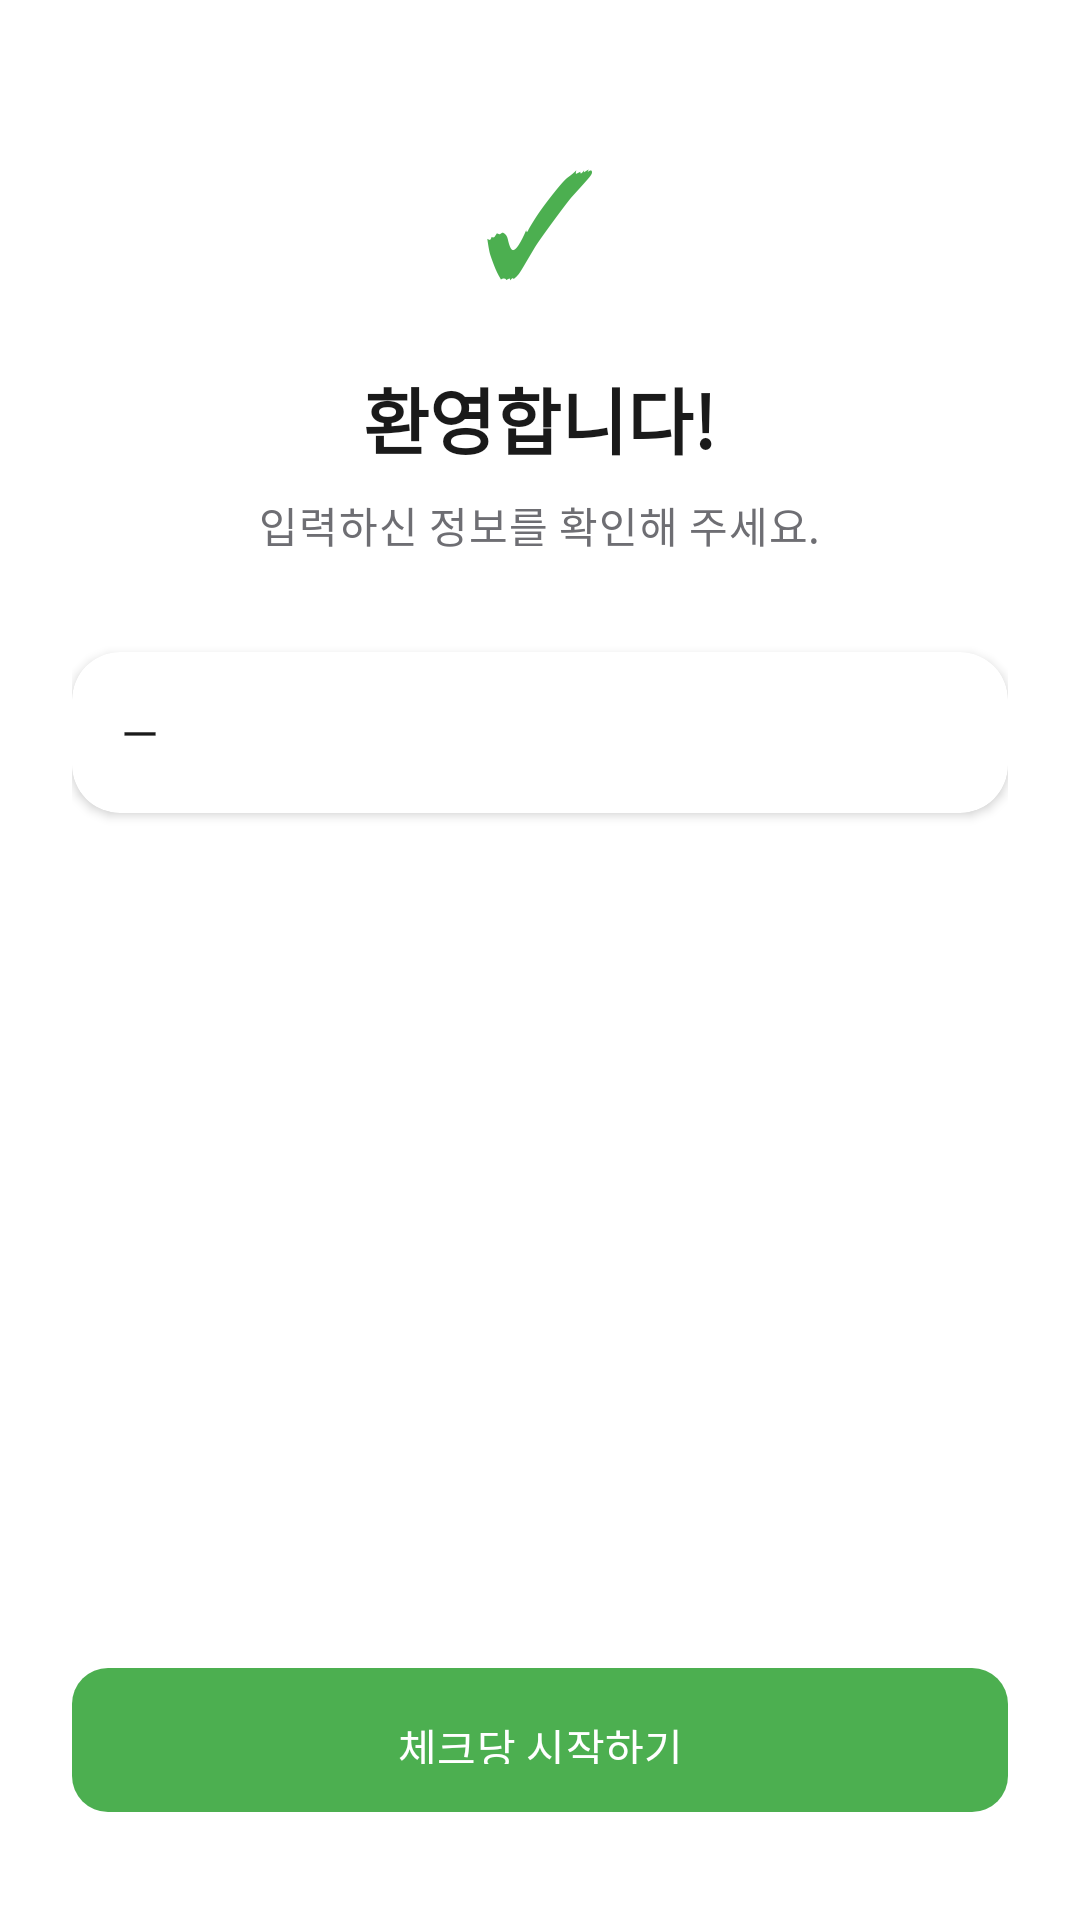

Write the Android layout XML for this screen, with the resource values it uses.
<!-- AndroidManifest.xml: application theme Theme.CheckDang -->
<!-- res/layout/fragment_onboarding_complete.xml -->
<?xml version="1.0" encoding="utf-8"?>
<ScrollView
    xmlns:android="http://schemas.android.com/apk/res/android"
    android:layout_width="match_parent"
    android:layout_height="match_parent"
    android:fillViewport="true">

    <LinearLayout
        android:layout_width="match_parent"
        android:layout_height="wrap_content"
        android:orientation="vertical"
        android:paddingStart="24dp"
        android:paddingEnd="24dp"
        android:paddingTop="40dp"
        android:paddingBottom="32dp">

        
        <TextView
            android:layout_width="wrap_content"
            android:layout_height="wrap_content"
            android:layout_gravity="center_horizontal"
            android:text="✓"
            android:textSize="48sp"
            android:textColor="@color/brand_green"
            android:layout_marginBottom="16dp" />

        
        <TextView
            android:id="@+id/tv_welcome"
            android:layout_width="wrap_content"
            android:layout_height="wrap_content"
            android:layout_gravity="center_horizontal"
            android:text="@string/onboarding_complete_title"
            android:textAppearance="@style/TextAppearance.CheckDang.Title1"
            android:layout_marginBottom="8dp" />

        <TextView
            android:layout_width="wrap_content"
            android:layout_height="wrap_content"
            android:layout_gravity="center_horizontal"
            android:text="@string/onboarding_complete_subtitle"
            android:textAppearance="@style/TextAppearance.CheckDang.Body2"
            android:textColor="@color/text_secondary"
            android:layout_marginBottom="32dp" />

        
        <com.google.android.material.card.MaterialCardView
            style="@style/Widget.CheckDang.Card"
            android:layout_width="match_parent"
            android:layout_height="wrap_content"
            android:layout_marginBottom="32dp">

            <TextView
                android:id="@+id/tv_summary"
                android:layout_width="match_parent"
                android:layout_height="wrap_content"
                android:textAppearance="@style/TextAppearance.CheckDang.Body1"
                android:lineSpacingMultiplier="1.6"
                android:text="—" />

        </com.google.android.material.card.MaterialCardView>

        <Space android:layout_width="match_parent" android:layout_height="0dp" android:layout_weight="1" />

        
        <com.google.android.material.button.MaterialButton
            android:id="@+id/btn_start"
            style="@style/Widget.CheckDang.Button.Primary"
            android:layout_width="match_parent"
            android:layout_height="56dp"
            android:text="@string/btn_start" />

    </LinearLayout>
</ScrollView>
<!-- resources referenced by this layout -->
<resources>
  <color name="brand_green">#4CAF50</color>
  <color name="text_secondary">#6E6E73</color>
  <string name="btn_start">체크당 시작하기</string>
  <string name="onboarding_complete_subtitle">입력하신 정보를 확인해 주세요.</string>
  <string name="onboarding_complete_title">환영합니다!</string>
  <style name="TextAppearance.CheckDang.Body1" parent="TextAppearance.Material3.BodyLarge">
          <item name="android:textSize">16sp</item>
          <item name="android:textStyle">normal</item>
          <item name="android:fontFamily">sans-serif</item>
          <item name="android:textColor">@color/text_primary</item>
      </style>
  <style name="TextAppearance.CheckDang.Body2" parent="TextAppearance.Material3.BodyMedium">
          <item name="android:textSize">14sp</item>
          <item name="android:textStyle">normal</item>
          <item name="android:fontFamily">sans-serif</item>
          <item name="android:textColor">@color/text_primary</item>
      </style>
  <style name="TextAppearance.CheckDang.Title1" parent="TextAppearance.Material3.HeadlineMedium">
          <item name="android:textSize">24sp</item>
          <item name="android:textStyle">bold</item>
          <item name="android:fontFamily">sans-serif</item>
          <item name="android:textColor">@color/text_primary</item>
      </style>
  <style name="Widget.CheckDang.Button.Primary" parent="Widget.Material3.Button">
          <item name="backgroundTint">@color/brand_green</item>
          <item name="android:textColor">@color/white</item>
          <item name="cornerRadius">@dimen/corner_radius_button</item>
          <item name="android:paddingTop">16dp</item>
          <item name="android:paddingBottom">16dp</item>
      </style>
  <style name="Widget.CheckDang.Card" parent="Widget.Material3.CardView.Elevated">
          <item name="cardCornerRadius">@dimen/corner_radius_card</item>
          <item name="cardElevation">@dimen/card_elevation</item>
          <item name="contentPadding">@dimen/spacing_l</item>
          <item name="cardBackgroundColor">@color/background_primary</item>
      </style>
  <style name="Theme.CheckDang" parent="Theme.Material3.Light.NoActionBar">
          <item name="colorPrimary">@color/brand_green</item>
          <item name="colorPrimaryDark">@color/brand_green_dark</item>
          <item name="colorOnPrimary">@color/white</item>
          <item name="colorPrimaryContainer">@color/brand_green_light</item>
          <item name="colorOnPrimaryContainer">@color/brand_green_dark</item>
          <item name="colorSecondary">@color/brand_green</item>
          <item name="colorOnSecondary">@color/white</item>
          <item name="android:windowBackground">@color/background_primary</item>
          <item name="android:statusBarColor">@color/white</item>
          <item name="android:navigationBarColor">@color/white</item>
          <item name="android:windowLightStatusBar">true</item>
      </style>
  <color name="text_primary">#1A1A1A</color>
  <color name="white">#FFFFFF</color>
  <dimen name="corner_radius_button">12dp</dimen>
  <dimen name="corner_radius_card">16dp</dimen>
  <dimen name="card_elevation">2dp</dimen>
  <dimen name="spacing_l">16dp</dimen>
  <color name="background_primary">#FFFFFF</color>
  <color name="brand_green_dark">#388E3C</color>
  <color name="brand_green_light">#E8F5E9</color>
</resources>
